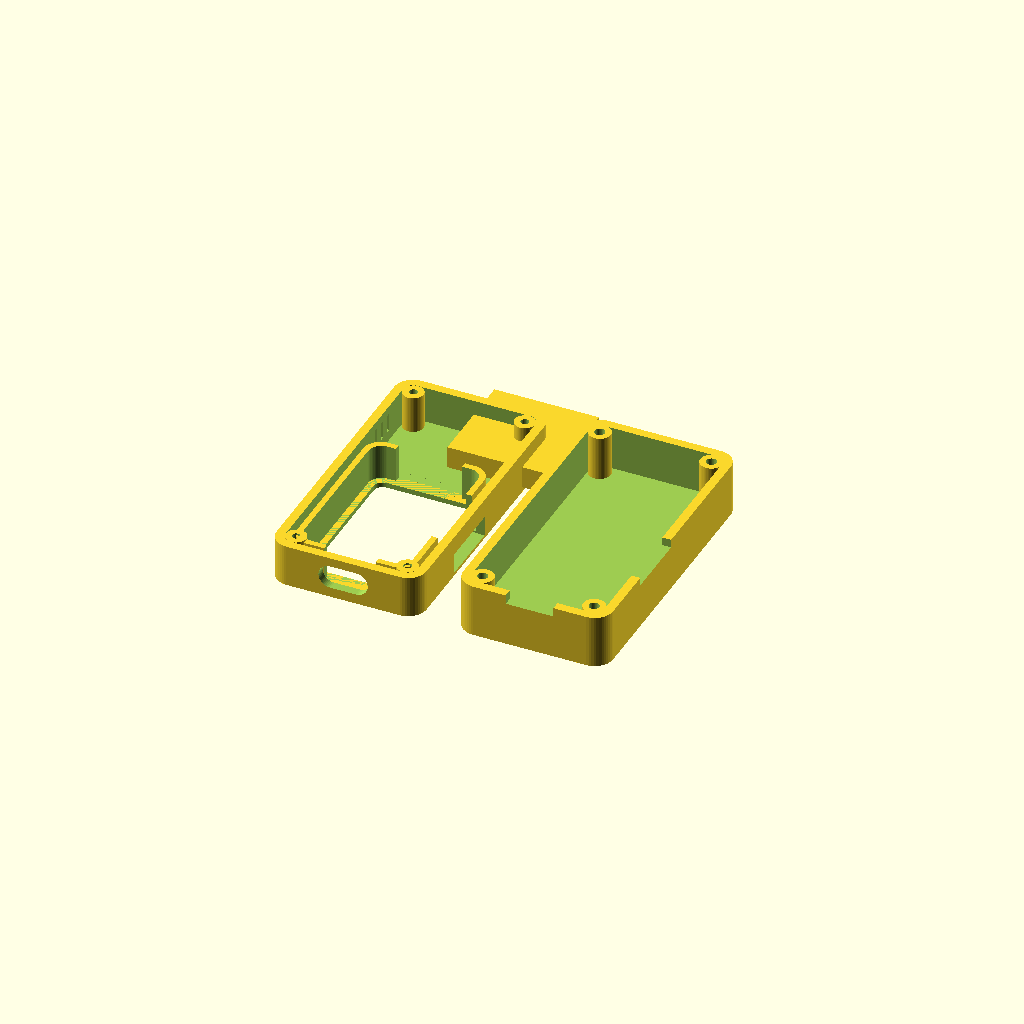
Cell 1: rendered with the file's own defaults.
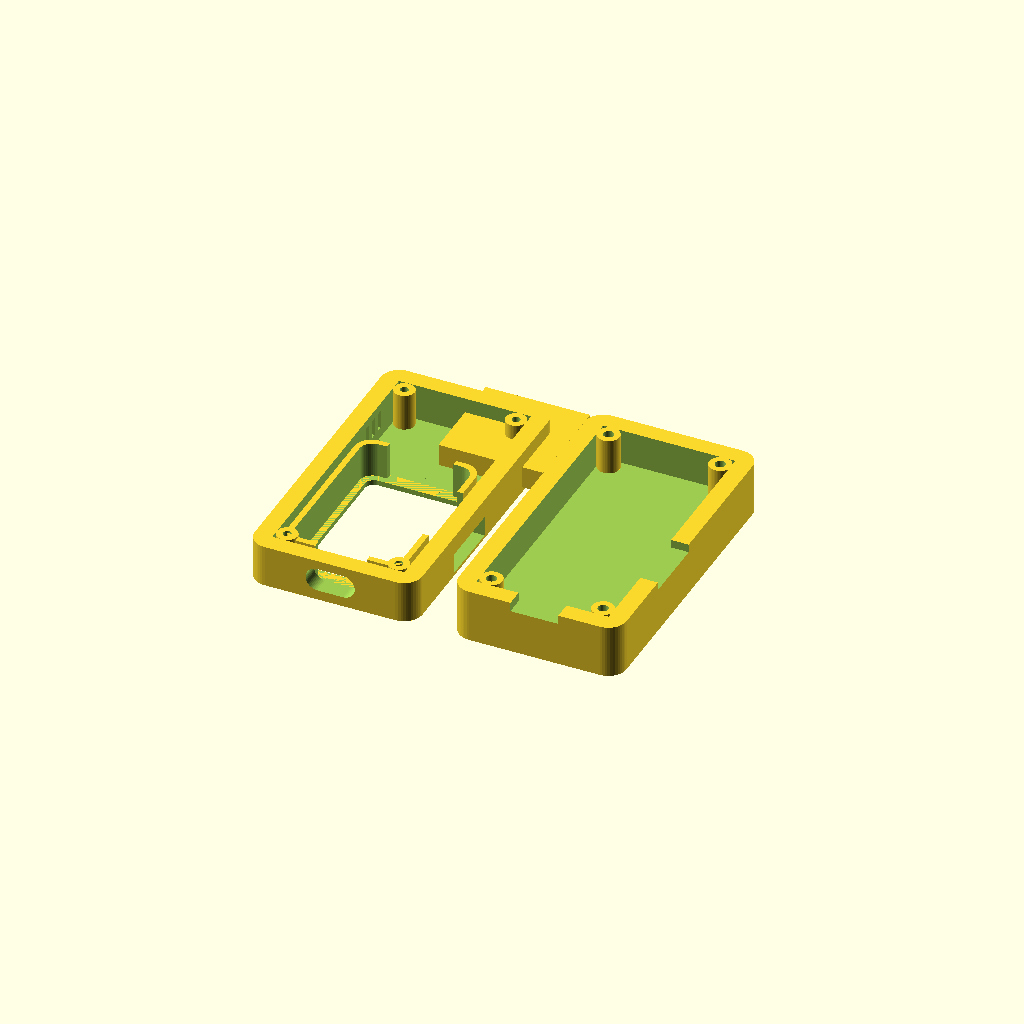
Cell 2: wall = 4.8 (everything else at default).
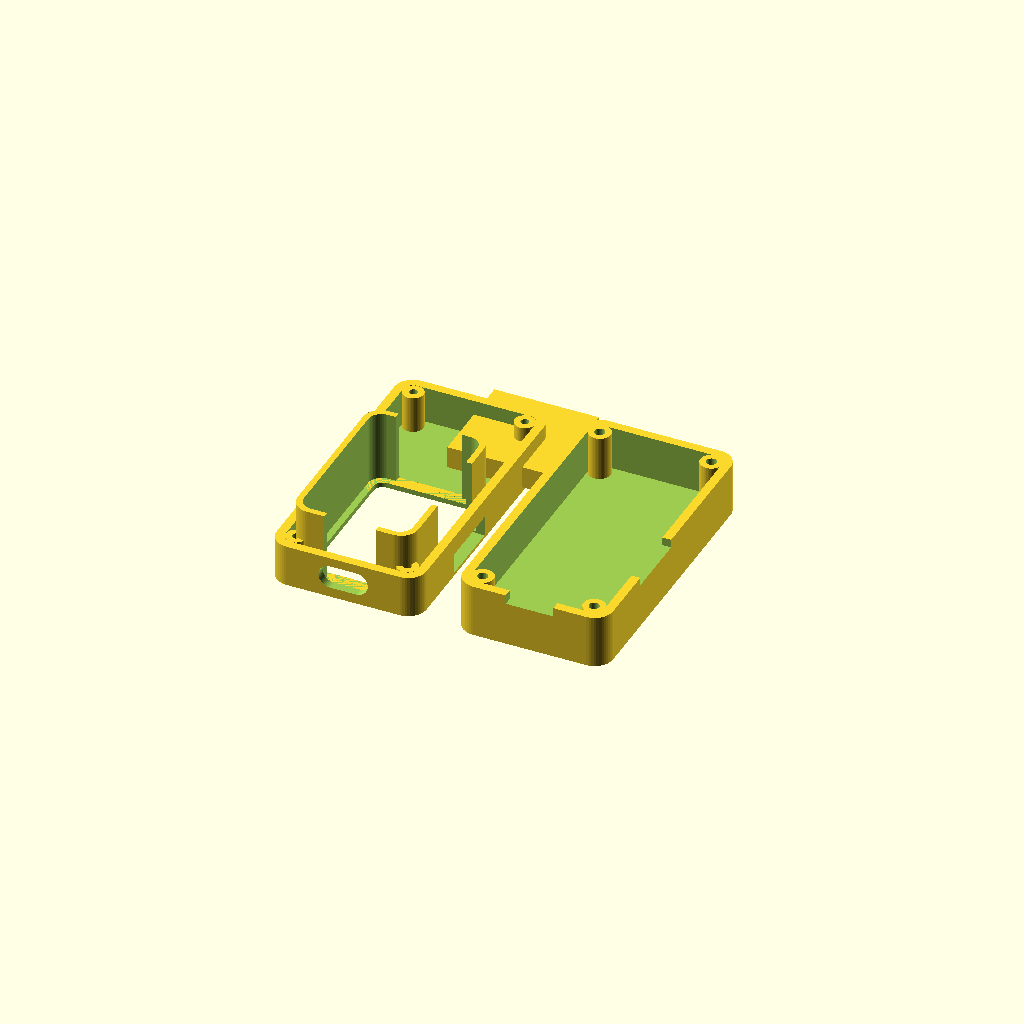
Cell 3: the same model with ws_h = 19.2.
All cells are drawn from one camera (rotation 55°, 0°, 25°, orthographic, colour scheme Cornfield), so only the parameter changes between them.
OpenSCAD source file hardware/case/cad/esp32c6_outdoor_tracker_case.scad:
// ============================================================================
// ESP32-C6 OUTDOOR GPS TRACKER — 3D PRINTABLE ENCLOSURE (OpenSCAD Parametric)
// Thiết kế dành riêng cho:
//   1. Waveshare ESP32-C6-Touch-AMOLED-1.64 (Bản có vỏ hãng: 44.00 x 29.12 x 9.60 mm)
//   2. Module GPS ATGM336H + Anten gốm (16x14mm PCB + 25x25mm / 18x18mm Patch Antenna)
//   3. Cảm biến áp suất khí quyển BMP580 (kèm khe thoáng khí cân bằng áp suất)
//   4. Khoang Pin Li-Po 3.7V rộng rãi (52 x 32 x 11 mm, hỗ trợ pin 500mAh - 1500mAh)
// ============================================================================

$fn = 48;

// --- THÔNG SỐ DUNG SAI MÁY IN 3D (FDM 0.4mm Nozzle) ---
tol = 0.30;               // Dung sai lắp ghép chuẩn (mm)
wall = 2.4;               // Độ dày thành vỏ (6 lines với nozzle 0.4mm -> rất cứng cáp)

// --- 1. KÍCH THƯỚC MODULE MÀN HÌNH WAVESHARE 1.64" (CÓ VỎ HÃNG) ---
ws_w = 29.12 + tol*2;     // Rộng khoang chứa: ~29.72 mm
ws_l = 44.00 + tol*2;     // Dài khoang chứa:  ~44.60 mm
ws_h = 9.60;              // Độ dày module Waveshare: 9.60 mm
ws_r = 3.5;               // Bán kính bo góc vỏ Waveshare

// Cửa sổ hiển thị & vuốt cảm ứng mặt trước (giữ lại gờ 1.4mm quanh viền vỏ)
win_w = 26.2;             // Vùng hiển thị thực 22.34mm -> mở 26.2mm thao tác cảm ứng thoải mái
win_l = 41.0;             // Vùng hiển thị thực 36.06mm -> mở 41.0mm
bezel_t = 1.4;            // Độ dày gờ chặn mặt trước

// --- 2. KÍCH THƯỚC TỔNG THỂ HỘP OUTDOOR TRACKER ---
// Bố cục kiểu máy định vị Garmin cầm tay:
// - Phần dưới: Màn hình Waveshare 1.64" (dọc) + Khoang BMP580 bên cạnh
// - Phần đỉnh trên: Khoang Anten gốm GPS hướng lên trời (thu sóng tốt nhất)
// - Phần đáy dưới: Khoang Pin Li-Po (52 x 32 x 11 mm) nằm dưới vách ngăn
inner_w = 36.0;           // Rộng lòng hộp: 36 mm (vừa pin 30-32mm & màn hình 29.7mm)
inner_l = 74.0;           // Dài lòng hộp:  74 mm (Màn hình 45mm + Khoang GPS/BMP580 26mm)
top_h   = 11.5;           // Chiều cao nắp trên (ôm trọn module Waveshare 9.6mm + gờ 1.4mm)
bot_h   = 14.5;           // Chiều cao thân dưới (chứa pin dày 10-11mm + dây nối)
ext_r   = 5.0;            // Bo góc ngoài hộp

outer_w = inner_w + wall*2; // 40.8 mm
outer_l = inner_l + wall*2; // 78.8 mm

// Tọa độ tâm màn hình Waveshare (dịch về phía dưới để nhường đỉnh cho Anten GPS)
ws_offset_y = -11.5;

// --- MODULE BO GÓC HÌNH HỘP 2D/3D ---
module rounded_box(w, l, h, r) {
    hull() {
        for (x = [-w/2 + r, w/2 - r])
            for (y = [-l/2 + r, l/2 - r])
                translate([x, y, 0])
                    cylinder(r = r, h = h);
    }
}

// --- PHẦN 1: NẮP TRÊN (TOP COVER - ÔM MÀN HÌNH + GPS + BMP580) ---
// In úp mặt phẳng xuống bàn in (không cần support!)
module top_cover() {
    difference() {
        union() {
            // Vỏ ngoài nắp trên
            rounded_box(outer_w, outer_l, top_h, ext_r);
        }

        // Khoét rỗng lòng chung nắp trên (để lại mặt tiền dày bezel_t = 1.4mm)
        translate([0, 0, bezel_t])
            rounded_box(inner_w, inner_l, top_h, ext_r - wall);

        // 1. Cửa sổ màn hình cảm ứng AMOLED 1.64" (vát mép 45 độ dễ vuốt cạnh)
        translate([0, ws_offset_y, -0.1])
            rounded_box(win_w, win_l, bezel_t + 0.3, 2.5);

        // 2. Khe cắm cáp USB Type-C ở cạnh đáy (thẳng tâm màn hình Waveshare)
        translate([0, -outer_l/2 + wall/2, bezel_t + 4.5])
            rotate([90, 0, 0])
            hull() {
                translate([-3.5, 0, -5]) cylinder(r = 3.2, h = 10);
                translate([ 3.5, 0, -5]) cylinder(r = 3.2, h = 10);
            }

        // 3. Cửa sổ bấm nút BOOT & PWR bên hông phải của vỏ Waveshare
        translate([outer_w/2 - wall/2, ws_offset_y + 2.0, bezel_t + 2.2])
            cube([wall + 4, 18.0, 5.5], center = true);

        // 4. Khe thoáng khí cho cảm biến áp suất & nhiệt độ BMP580 (bên hông trái phía trên)
        for (i = [-1:1]) {
            translate([-outer_w/2, 22.0 + i*3.5, top_h/2 + 1.0])
                cube([wall*3, 1.6, 5.0], center = true);
        }

        // 5. Lỗ bắt ốc M2.5 ở 4 góc
        for (x = [-inner_w/2 + 2.8, inner_w/2 - 2.8])
            for (y = [-inner_l/2 + 2.8, inner_l/2 - 2.8])
                translate([x, y, 2.0])
                    cylinder(d = 2.3, h = top_h);
    }

    // Khung định vị (Cradle) giữ chặt vỏ Waveshare 44.0 x 29.12 mm không xê dịch
    translate([0, ws_offset_y, bezel_t]) {
        difference() {
            rounded_box(ws_w + 3.2, ws_l + 3.2, ws_h, ws_r + 1.2);
            translate([0, 0, -0.1])
                rounded_box(ws_w, ws_l, ws_h + 0.3, ws_r);
            // Cắt lối đi dây phía trên (GPS/I2C/Pin) & khe USB-C phía dưới
            translate([0, ws_l/2, ws_h/2])
                cube([18, 8, ws_h + 1], center = true);
            translate([0, -ws_l/2, ws_h/2])
                cube([14, 8, ws_h + 1], center = true);
            // Cắt hở hông phải cho nút bấm BOOT / PWR
            translate([ws_w/2, 2.0, ws_h/2])
                cube([8, 20, ws_h + 1], center = true);
        }
    }

    // Khung giữ Anten gốm GPS (25.5 x 25.5 mm) ở đỉnh trên của nắp
    translate([0, 21.5, bezel_t]) {
        difference() {
            cube([28.5, 27.5, 6.0], center = false);
        }
    }

    // 4 trụ bắt vít M2.5 ở 4 góc trong lòng nắp trên
    for (x = [-inner_w/2 + 2.8, inner_w/2 - 2.8])
        for (y = [-inner_l/2 + 2.8, inner_l/2 - 2.8])
            translate([x, y, bezel_t]) {
                difference() {
                    cylinder(d = 5.6, h = top_h - bezel_t);
                    translate([0, 0, 1.0])
                        cylinder(d = 2.2, h = top_h);
                }
            }
}

// --- PHẦN 2: THÂN DƯỚI (BOTTOM SHELL - KHOANG PIN LI-PO + MÓC ĐEO DÂY) ---
module bottom_shell() {
    difference() {
        union() {
            // Thân hộp dưới
            rounded_box(outer_w, outer_l, bot_h, ext_r);

            // Gờ âm dương (Lip) cao 1.8mm giúp khớp khít với nắp trên
            translate([0, 0, bot_h])
                rounded_box(inner_w - tol*2, inner_l - tol*2, 1.8, ext_r - wall);

            // Quai đeo dây (Lanyard / Carabiner Loop) ở đỉnh trên
            translate([0, outer_l/2 + 2.5, 0]) {
                difference() {
                    hull() {
                        translate([0, -2.5, 0]) cube([18, 2, 5.0], center = true);
                        translate([0, 1.5, 2.5]) cylinder(r = 5.0, h = 5.0, center = true);
                    }
                    translate([0, 1.2, 2.5])
                        cylinder(d = 5.5, h = 10, center = true);
                }
            }
        }

        // Khoét lòng khoang chứa Pin Li-Po (52 x 32 x 11 mm dư sức vừa trong lòng 36 x 74 mm)
        translate([0, 0, wall])
            rounded_box(inner_w, inner_l, bot_h + 3.0, ext_r - wall);

        // Khoét lối cáp USB-C ở cạnh đáy
        translate([0, -outer_l/2, bot_h])
            cube([13.0, wall*3, 5.0], center = true);

        // Khoét hở cửa sổ nút bấm bên hông
        translate([outer_w/2, ws_offset_y + 2.0, bot_h])
            cube([wall*3, 18.0, 4.5], center = true);

        // 4 lỗ ốc M2.5 xuyên từ mặt đáy (có bậc âm đầu ốc M2.5)
        for (x = [-inner_w/2 + 2.8, inner_w/2 - 2.8])
            for (y = [-inner_l/2 + 2.8, inner_l/2 - 2.8]) {
                translate([x, y, -0.1])
                    cylinder(d = 2.8, h = bot_h + 5);
                translate([x, y, -0.1])
                    cylinder(d = 5.0, h = 2.0);
            }
    }

    // 4 trụ đỡ góc + giữ cố định viên pin Li-Po ở giữa (~52 x 32 mm)
    for (x = [-inner_w/2 + 2.8, inner_w/2 - 2.8])
        for (y = [-inner_l/2 + 2.8, inner_l/2 - 2.8])
            translate([x, y, wall]) {
                difference() {
                    cylinder(d = 6.0, h = bot_h - wall);
                    translate([0, 0, -0.1])
                        cylinder(d = 2.8, h = bot_h);
                }
            }
}

// --- HIỂN THỊ CẢ 2 PHẦN ĐỂ IN CÙNG LÚC ---
translate([-outer_w/2 - 5, 0, 0]) top_cover();
translate([ outer_w/2 + 5, 0, 0]) bottom_shell();
Customizer parameters (derived from the source; name, type, default, range or options):
tol: number, default 0.3
wall: number, default 2.4
ws_h: number, default 9.6
ws_r: number, default 3.5
win_w: number, default 26.2
win_l: number, default 41
bezel_t: number, default 1.4
inner_w: number, default 36
inner_l: number, default 74
top_h: number, default 11.5
bot_h: number, default 14.5
ext_r: number, default 5
ws_offset_y: number, default -11.5
